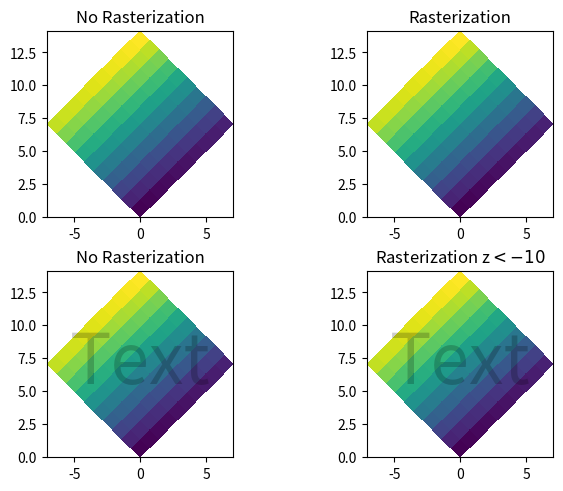

Here is the Python script that generated this plot:
import numpy as np
import matplotlib.pyplot as plt

d = np.arange(100).reshape(10, 10)  # the values to be color-mapped
x, y = np.meshgrid(np.arange(11), np.arange(11))

theta = 0.25 * np.pi
xx = x * np.cos(theta) - y * np.sin(theta)  # rotate x by -theta
yy = x * np.sin(theta) + y * np.cos(theta)  # rotate y by -theta

fig, ((ax1, ax2), (ax3, ax4)) = plt.subplots(2, 2, layout="constrained")

# pcolormesh without rasterization
ax1.set_aspect(1)
ax1.pcolormesh(xx, yy, d)
ax1.set_title("No Rasterization")

# pcolormesh with rasterization; enabled by keyword argument
ax2.set_aspect(1)
ax2.set_title("Rasterization")
ax2.pcolormesh(xx, yy, d, rasterized=True)

# pcolormesh with an overlaid text without rasterization
ax3.set_aspect(1)
ax3.pcolormesh(xx, yy, d)
ax3.text(
    0.5, 0.5, "Text", alpha=0.2, va="center",
    ha="center", size=50, transform=ax3.transAxes,
)
ax3.set_title("No Rasterization")

# pcolormesh with an overlaid text without rasterization; enabled by zorder.
# Setting the rasterization zorder threshold to 0 and a negative zorder on the
# pcolormesh rasterizes it. All artists have a non-negative zorder by default,
# so they (e.g. the text here) are not affected.
ax4.set_aspect(1)
m = ax4.pcolormesh(xx, yy, d, zorder=-10)
ax4.text(
    0.5, 0.5, "Text", alpha=0.2, va="center",
    ha="center", size=50, transform=ax4.transAxes,
)
ax4.set_rasterization_zorder(0)
ax4.set_title("Rasterization z$<-10$")

# Save files in pdf and eps format
plt.savefig("test_rasterization.pdf", dpi=150)
plt.savefig("test_rasterization.eps", dpi=150)

if not plt.rcParams["text.usetex"]:
    plt.savefig("test_rasterization.svg", dpi=150)
